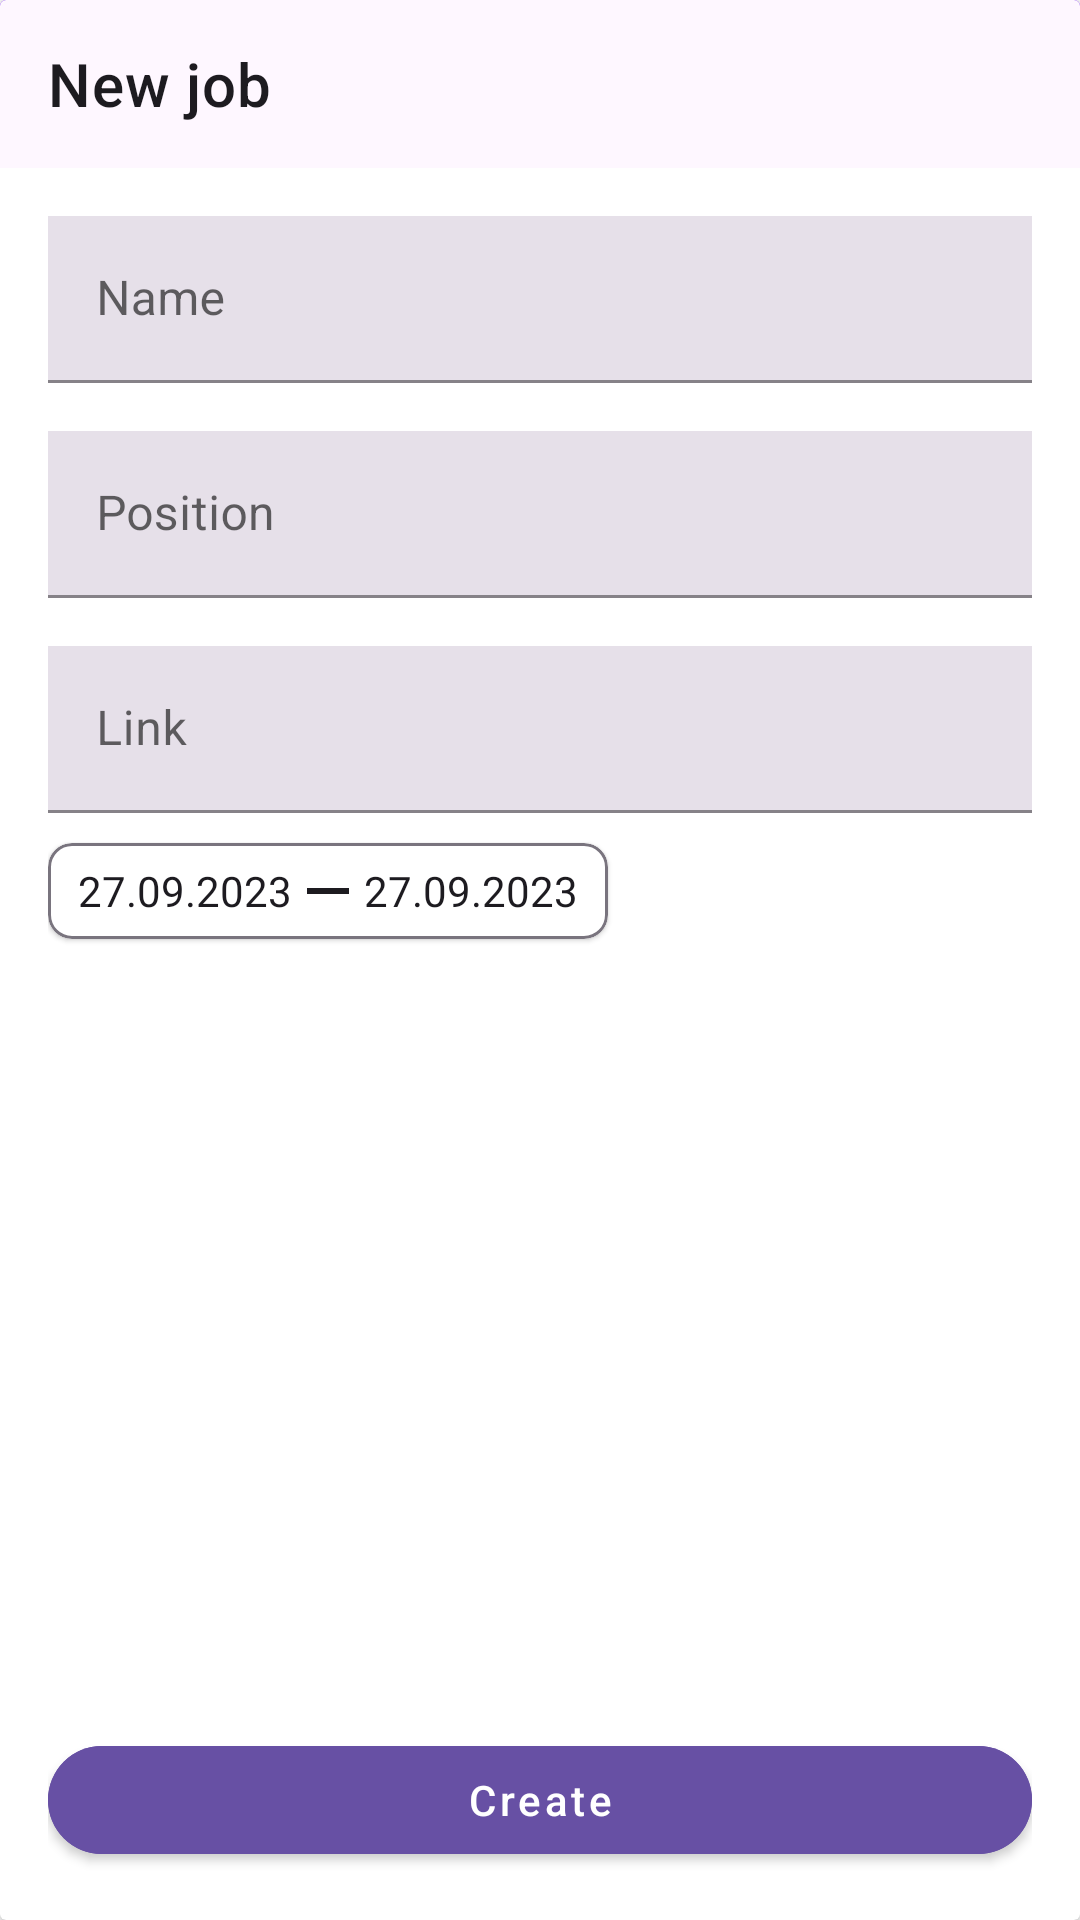

Layout XML and referenced resources for this Android screen:
<!-- AndroidManifest.xml: application theme Theme.NeWork -->
<!-- res/layout/fragment_add_job.xml -->
<?xml version="1.0" encoding="utf-8"?>
<androidx.cardview.widget.CardView xmlns:android="http://schemas.android.com/apk/res/android"
    xmlns:app="http://schemas.android.com/apk/res-auto"
    android:layout_width="match_parent"
    android:layout_height="match_parent">

    <include layout="@layout/toolbar_new_job" />

    <androidx.constraintlayout.widget.ConstraintLayout
        android:layout_width="match_parent"
        android:layout_height="match_parent"
        android:layout_marginTop="?attr/actionBarSize"
        android:padding="@dimen/margin_16">

        <com.google.android.material.textfield.TextInputLayout
            android:id="@+id/jobNameField"
            android:layout_width="match_parent"
            android:layout_height="wrap_content"
            android:hint="@string/name_job"
            app:boxStrokeColor="@color/violet"
            app:endIconContentDescription="@string/end_icon"
            app:endIconDrawable="@drawable/ic_clear"
            app:endIconMode="custom"
            app:layout_constraintStart_toStartOf="parent"
            app:layout_constraintTop_toTopOf="parent">

            <com.google.android.material.textfield.TextInputEditText
                android:id="@+id/jobNameFieldInputText"
                android:layout_width="match_parent"
                android:layout_height="wrap_content"
                android:background="@color/background_field_new_job" />
        </com.google.android.material.textfield.TextInputLayout>

        <com.google.android.material.textfield.TextInputLayout
            android:id="@+id/jobPositionField"
            android:layout_width="match_parent"
            android:layout_height="wrap_content"
            android:layout_marginTop="@dimen/margin_16"
            android:hint="@string/position_job"
            app:boxStrokeColor="@color/violet"
            app:endIconContentDescription="@string/end_icon"
            app:endIconDrawable="@drawable/ic_clear"
            app:endIconMode="custom"
            app:layout_constraintStart_toStartOf="parent"
            app:layout_constraintTop_toBottomOf="@id/jobNameField">

            <com.google.android.material.textfield.TextInputEditText
                android:id="@+id/jobPositionFieldInputText"
                android:layout_width="match_parent"
                android:layout_height="wrap_content"
                android:background="@color/background_field_new_job" />

        </com.google.android.material.textfield.TextInputLayout>

        <com.google.android.material.textfield.TextInputLayout
            android:id="@+id/jobLinkField"
            android:layout_width="match_parent"
            android:layout_height="wrap_content"
            android:layout_marginTop="@dimen/margin_16"
            android:hint="@string/link_job"
            app:boxStrokeColor="@color/violet"
            app:endIconContentDescription="@string/end_icon"
            app:endIconDrawable="@drawable/ic_clear"
            app:endIconMode="custom"
            app:layout_constraintStart_toStartOf="parent"
            app:layout_constraintTop_toBottomOf="@id/jobPositionField">

            <com.google.android.material.textfield.TextInputEditText
                android:id="@+id/jobLinkFieldInputText"
                android:layout_width="match_parent"
                android:layout_height="wrap_content"
                android:background="@color/background_field_new_job" />

        </com.google.android.material.textfield.TextInputLayout>


        

        <com.google.android.material.card.MaterialCardView
            android:id="@+id/datesCard"
            android:layout_width="wrap_content"
            android:layout_height="wrap_content"
            android:layout_marginTop="@dimen/common_spacing_10"
            app:cardCornerRadius="8dp"
            app:layout_constraintStart_toStartOf="parent"
            app:layout_constraintTop_toBottomOf="@id/jobLinkField"
            app:strokeColor="@color/color_menu"
            app:strokeWidth="1dp">

            <LinearLayout
                android:id="@+id/dateLayout"
                android:layout_width="wrap_content"
                android:layout_height="wrap_content"
                android:gravity="center"
                android:orientation="horizontal"
                android:paddingHorizontal="@dimen/common_spacing_10"
                android:paddingVertical="@dimen/gap_4">

                <TextView
                    android:id="@+id/startData"
                    android:layout_width="wrap_content"
                    android:layout_height="wrap_content"
                    android:text="@string/start_data"
                    android:textColor="@color/color_header" />

                <ImageView
                    android:id="@+id/dash"
                    android:layout_width="wrap_content"
                    android:layout_height="wrap_content"
                    android:contentDescription="@string/dash"
                    android:src="@drawable/ic_dash"
                    app:layout_constraintBottom_toBottomOf="@id/startData"
                    app:layout_constraintStart_toEndOf="@id/startData"
                    app:layout_constraintTop_toTopOf="@id/startData" />

                <TextView
                    android:id="@+id/endData"
                    android:layout_width="wrap_content"
                    android:layout_height="wrap_content"
                    android:text="@string/start_data"
                    android:textColor="@color/color_header" />

            </LinearLayout>
        </com.google.android.material.card.MaterialCardView>

        <com.google.android.material.button.MaterialButton
            android:id="@+id/addJobBtn"
            android:layout_width="match_parent"
            android:layout_height="wrap_content"
            android:backgroundTint="@color/violet"
            android:text="@string/create"
            android:textAllCaps="false"
            app:layout_constraintBottom_toBottomOf="parent"
            app:layout_constraintStart_toStartOf="parent"
            app:shapeAppearanceOverlay="@style/ShapeAppearanceOverlay.NeWork.Button.50" />
    </androidx.constraintlayout.widget.ConstraintLayout>
</androidx.cardview.widget.CardView>
<!-- res/layout/toolbar_new_job.xml (included above) -->
<?xml version="1.0" encoding="utf-8"?>
<com.google.android.material.appbar.AppBarLayout xmlns:android="http://schemas.android.com/apk/res/android"
    xmlns:app="http://schemas.android.com/apk/res-auto"
    android:layout_width="match_parent"
    android:layout_height="wrap_content">

    <com.google.android.material.appbar.MaterialToolbar
        android:id="@+id/toolbarNewJob"
        android:layout_width="match_parent"
        android:layout_height="?attr/actionBarSize"
        android:layout_gravity="top"
        android:background="@color/background_of_the_post"
        app:navigationIcon="@drawable/ic_arrow_back"
        app:title="@string/new_job"
        app:titleTextColor="@color/color_header" />
</com.google.android.material.appbar.AppBarLayout>
<!-- resources referenced by this layout -->
<resources>
  <color name="background_field_new_job">#E6E0E9</color>
  <color name="background_of_the_post">#FEF7FF</color>
  <color name="color_header">#1D1B20</color>
  <color name="color_menu">#79747E</color>
  <color name="violet">#6750A4</color>
  <dimen name="common_spacing_10">10dp</dimen>
  <dimen name="gap_4">4dp</dimen>
  <dimen name="margin_16">16dp</dimen>
  <!-- drawable ic_dash (drawable) -->
  <vector android:height="24dp" android:tint="@color/color_header"
      android:viewportHeight="24" android:viewportWidth="24"
      android:width="24dp" xmlns:android="http://schemas.android.com/apk/res/android">
      <path android:fillColor="@android:color/white" android:pathData="M19,13H5v-2h14v2z"/>
  </vector>
  <string name="create">Create</string>
  <string name="dash">dash</string>
  <string name="end_icon" translatable="false">end icon</string>
  <string name="link_job">Link</string>
  <string name="name_job">Name</string>
  <string name="new_job">New job</string>
  <string name="position_job">Position</string>
  <string name="start_data">27.09.2023</string>
  <style name="ShapeAppearanceOverlay.NeWork.Button.50" parent="">
          <item name="cornerFamily">rounded</item>
          <item name="cornerSize">50%</item>
          <item name="android:background">@color/violet</item>
      </style>
  <style name="Theme.NeWork" parent="Theme.MaterialComponents.DayNight.NoActionBar" />
</resources>
